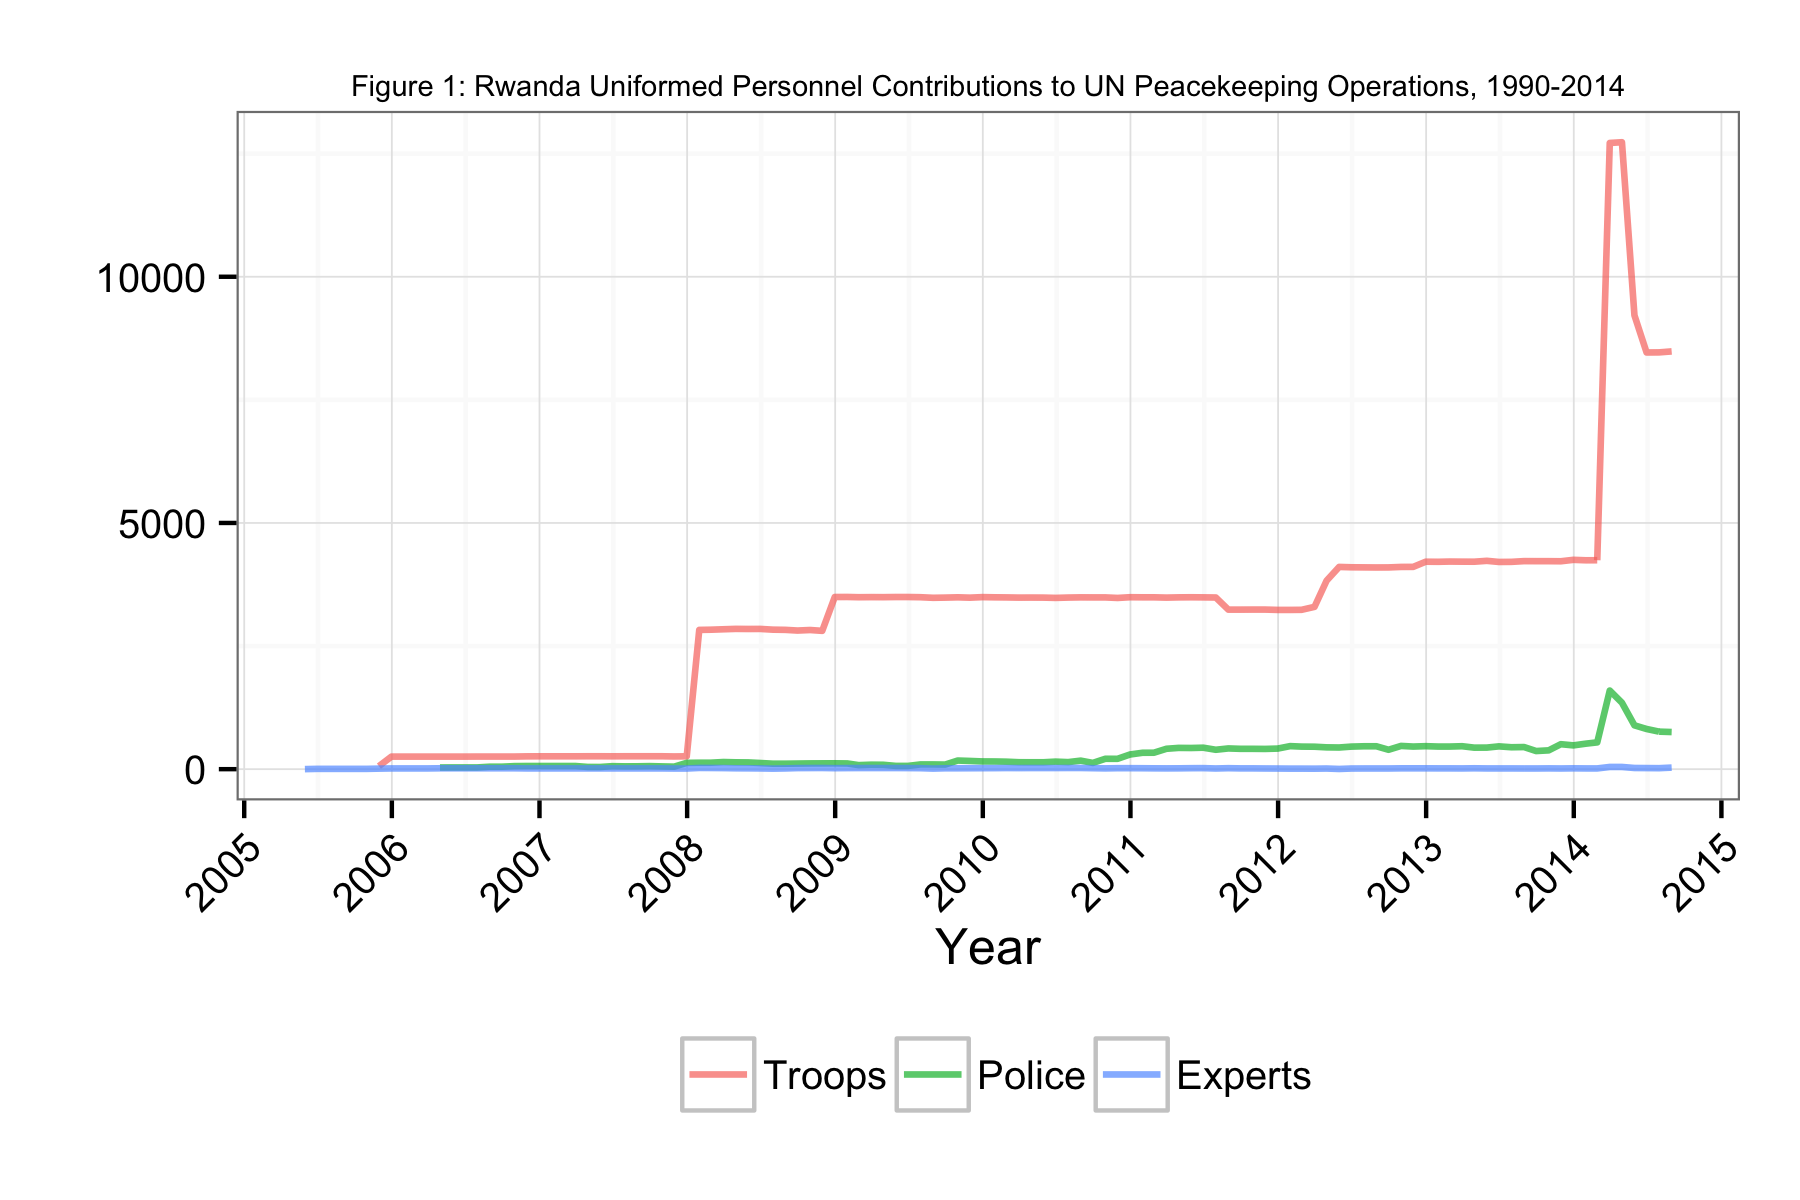

Source data for this figure (header and first rows):
Date, Troops, Police, Experts
2005-05-31, NA, NA, 1
2005-06-30, NA, NA, 6
2005-07-31, NA, NA, 6
2005-08-31, NA, NA, 6
2005-09-30, NA, NA, 6
2005-10-31, NA, NA, 6
2005-11-30, 61, NA, 11
2005-12-31, 255, NA, 15
2006-01-31, 255, NA, 15
2006-02-28, 255, NA, 15
2006-03-31, 255, NA, 15
2006-04-30, 255, 34, 18
2006-05-31, 255, 35, 18
2006-06-30, 255, 35, 18
2006-07-31, 256, 35, 18
2006-08-31, 256, 50, 18
2006-09-30, 256, 50, 18
2006-10-31, 256, 62, 18
2006-11-30, 260, 64, 15
2006-12-31, 261, 64, 15
2007-01-31, 261, 64, 15
2007-02-28, 261, 64, 15
2007-03-31, 261, 64, 15
2007-04-30, 262, 45, 15
2007-05-31, 262, 44, 15
2007-06-30, 261, 61, 15
2007-07-31, 262, 57, 15
2007-08-31, 262, 58, 15
2007-09-30, 262, 62, 15
2007-10-31, 262, 56, 15
2007-11-30, 258, 51, 13
2007-12-31, 261, 128, 13
2008-01-31, 2828, 131, 25
2008-02-28, 2832, 131, 24
2008-03-31, 2841, 145, 22
2008-04-30, 2849, 139, 18
2008-05-31, 2847, 137, 17
2008-06-30, 2848, 125, 15
2008-07-31, 2833, 111, 11
2008-08-31, 2829, 111, 15
2008-09-30, 2815, 114, 22
2008-10-31, 2826, 117, 23
2008-11-30, 2809, 118, 24
2008-12-31, 3496, 119, 20
2009-01-31, 3497, 116, 22
2009-02-28, 3492, 82, 23
2009-03-31, 3494, 91, 23
2009-04-30, 3493, 89, 23
2009-05-31, 3496, 66, 23
2009-06-30, 3496, 66, 22
2009-07-31, 3492, 96, 20
2009-08-31, 3480, 96, 12
2009-09-30, 3484, 93, 18
2009-10-31, 3490, 175, 18
2009-11-30, 3483, 167, 19
2009-12-31, 3494, 157, 20
2010-01-31, 3490, 156, 21
2010-02-28, 3488, 152, 23
2010-03-31, 3484, 141, 22
2010-04-30, 3485, 140, 23
... 52 more rows
